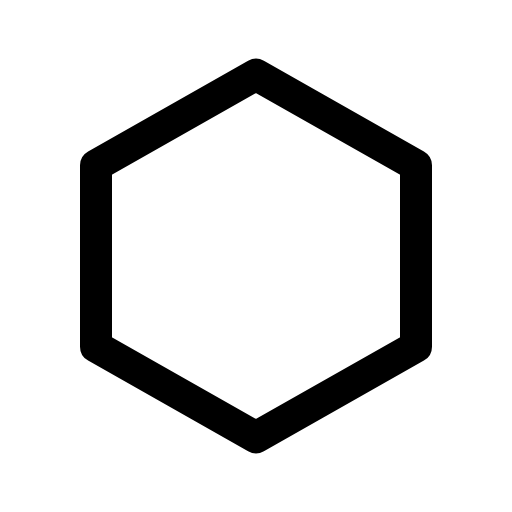
t = 0.00 s
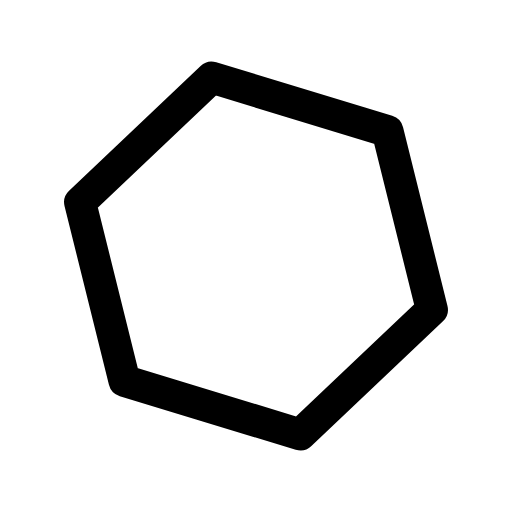
t = 0.23 s
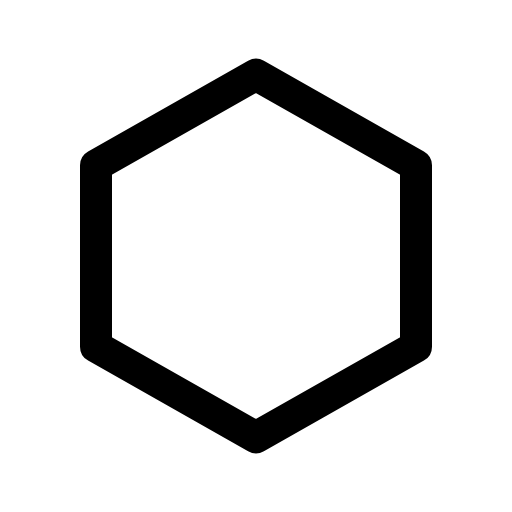
t = 0.45 s
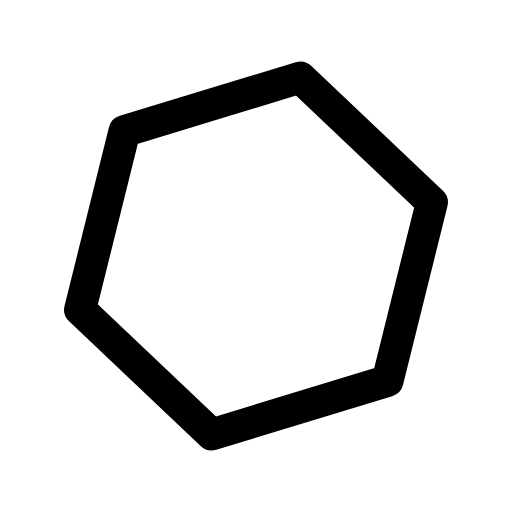
t = 0.68 s

The animated SVG that drew these frames (rendered in a browser with its animation timeline set to each time). Animation: 1 CSS @keyframes rule; one cycle of 0.90 s, repeats indefinitely.

<svg xmlns="http://www.w3.org/2000/svg" viewBox="0 0 24 24" width="24" height="24" class="rd-a-hexagon" data-rd-animate="hover"><style>.rd-a-hexagon{overflow:visible}.rd-a-hexagon *{transform-box:view-box}.rd-a-hexagon .a{transform-origin:12px 12px}@media (prefers-reduced-motion:no-preference){.rd-a-hexagon[data-rd-animate="hover"]:hover .a,:hover>.rd-a-hexagon[data-rd-animate="parent"] .a,.rd-a-hexagon[data-rd-animate="play"] .a,.rd-a-hexagon[data-rd-animate="loop"] .a{animation:rd-hexagon-m calc(0.9s*var(--rd-speed,1)) ease-in-out}.rd-a-hexagon[data-rd-animate="loop"] *{animation-iteration-count:infinite!important}@keyframes rd-hexagon-m{0%{rotate:0deg}100%{rotate:360deg}}}</style><g fill="none" stroke="currentColor" stroke-linecap="round" stroke-linejoin="round" stroke-width="1.5"><g class="a"><path d="M12 3.5l7.5 4.25v8.5L12 20.5l-7.5-4.25v-8.5z"/></g></g></svg>
